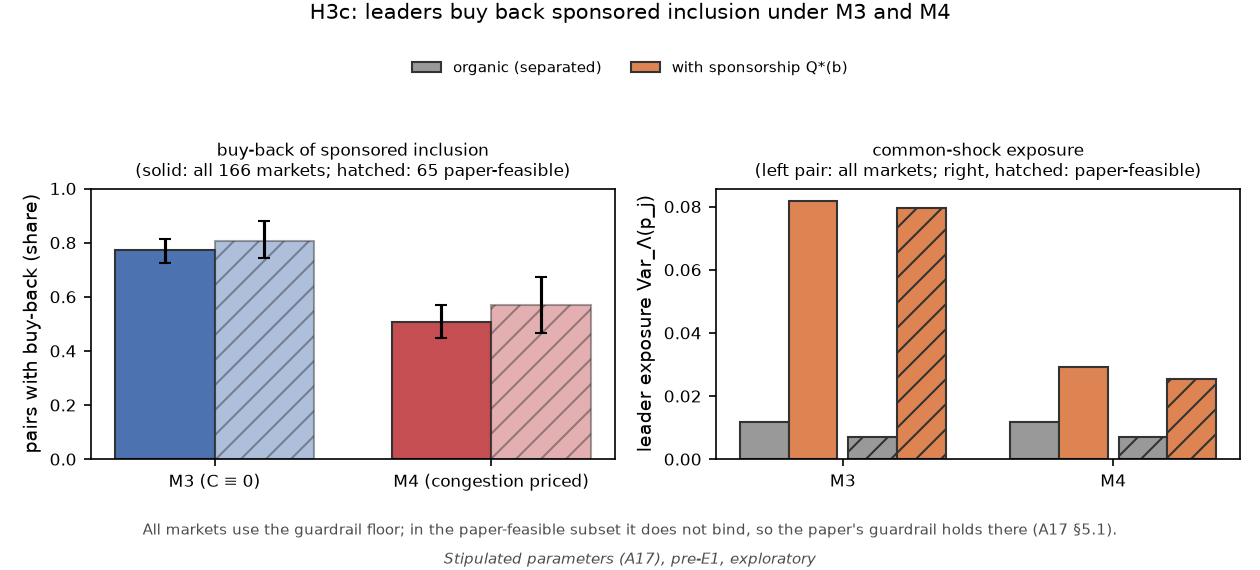

The table this chart was drawn from, first rows:
# Stipulated parameters (A17), pre-E1, exploratory
series, subset, mechanism, value, ci_low, ci_high, markets
buyback_share, all markets, M3, 0.7716, 0.7258, 0.8142, 166
buyback_share, all markets, M4, 0.5086, 0.449, 0.5689, 166
buyback_share, paper-feasible subset, M3, 0.8068, 0.7416, 0.8795, 65
buyback_share, paper-feasible subset, M4, 0.5682, 0.4659, 0.6747, 65
exposure_organic, all markets, M3, 0.01188, , , 166
exposure_organic, all markets, M4, 0.01188, , , 166
exposure_star, all markets, M3, 0.08165, , , 166
exposure_star, all markets, M4, 0.02904, , , 166
exposure_organic, paper-feasible subset, M3, 0.007099, , , 65
exposure_organic, paper-feasible subset, M4, 0.007099, , , 65
exposure_star, paper-feasible subset, M3, 0.07941, , , 65
exposure_star, paper-feasible subset, M4, 0.02533, , , 65
